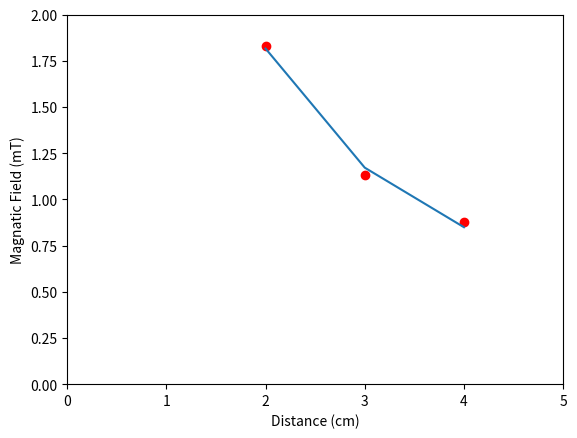

This chart was generated by the following Python code:
import numpy as np
import matplotlib.pyplot as plt
from scipy.optimize import curve_fit
import scipy.stats

x = np.array([2, 3, 4])
y = np.array([1.83, 1.13, 0.877])

def fit_func(x, a, b):
	return a * (1/x) + b

para = curve_fit(fit_func, x, y)
a = para[0][0]
b = para[0][1]
print (para)

z = fit_func(x, a, b)

def rsquared(x, y):
	""" Return R^2 where x and y are array-like."""

	slope, intercept, r_value, p_value, std_err = scipy.stats.linregress(x, y)
	return r_value**2

print (rsquared(y, z))

plt.plot(x, y ,'ro') 
plt.plot(x, fit_func(x, a, b))
#plt.plot(x, fit_func(x, a, b)+0.1)
plt.axis([0, 5, 0, 2])
plt.ylabel('Magnatic Field (mT)')
plt.xlabel('Distance (cm)')
plt.show()